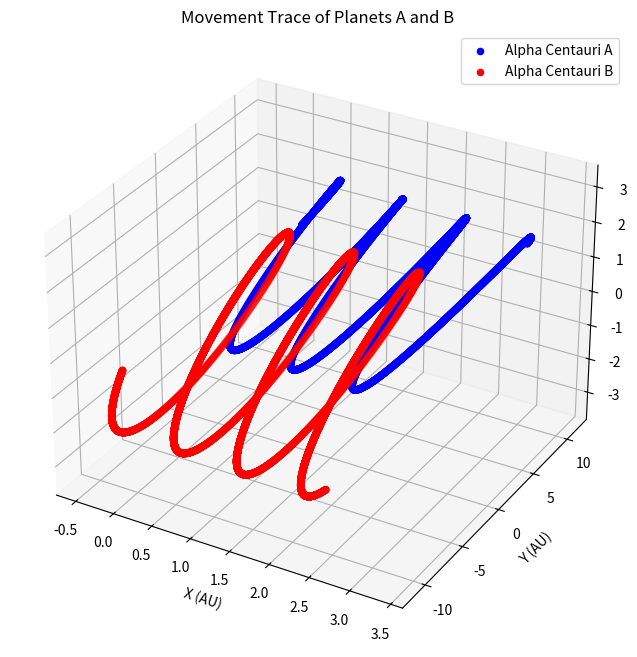

Generate this figure with matplotlib:
import numpy as np
import matplotlib.pyplot as plt

N_ODE_EQS = 12
M_A = 1.1
M_B = 0.907
G = 39.47841760435743

def denom(y):
    a = np.power(y[0] - y[3], 2) + np.power(y[1] - y[4], 2) + np.power(y[2] - y[5], 2)
    b = np.power(a, 1.5)
    return b

def calc_f_arr(y):
    # In complete accordance with y vector
    f_arr = np.zeros(N_ODE_EQS)
    den = denom(y)
    f_arr[0] = y[6]   # VAx
    f_arr[1] = y[7]   # VAy
    f_arr[2] = y[8]   # VAz
    f_arr[3] = y[9]   # VBx
    f_arr[4] = y[10]  # VBy
    f_arr[5] = y[11]  # VBz
    f_arr[6] = -G * M_B * (y[0] - y[3]) / den  # dVx_A/dt
    f_arr[7] = -G * M_B * (y[1] - y[4]) / den  # dVy_A/dt
    f_arr[8] = -G * M_B * (y[2] - y[5]) / den  # dVz_A/dt
    f_arr[9] = -G * M_A * (y[3] - y[0]) / den  # dVx_B/dt
    f_arr[10] = -G * M_A * (y[4] - y[1]) / den # dVy_B/dt
    f_arr[11] = -G * M_A * (y[5] - y[2]) / den # dVz_B/dt

    return f_arr

def runge_kutta_4th_order(y, h):

    k1 = np.zeros(N_ODE_EQS)
    k2 = np.zeros(N_ODE_EQS)
    k3 = np.zeros(N_ODE_EQS)
    k4 = np.zeros(N_ODE_EQS)
    y_modified = np.zeros(N_ODE_EQS)

    f_arr = calc_f_arr(y)

    for i in range(N_ODE_EQS):
        k1[i] = h * f_arr[i]

    for i in range(N_ODE_EQS):
        y_modified[i] = y[i] + 0.5 * k1[i]

    f_arr = calc_f_arr(y_modified)
    
    for i in range(N_ODE_EQS):
        k2[i] = h * f_arr[i]

    for i in range(N_ODE_EQS):
        y_modified[i] = y[i] + 0.5 * k2[i]

    f_arr = calc_f_arr(y_modified)

    for i in range(N_ODE_EQS):
        k3[i] = h * f_arr[i]

    for i in range(N_ODE_EQS):
        y_modified[i] = y[i] + k3[i]

    f_arr = calc_f_arr(y_modified)

    for i in range(N_ODE_EQS):
        k4[i] = h * f_arr[i]

    for i in range(N_ODE_EQS):
        y[i] = y[i] + (k1[i] + 2 * k2[i] + 2 * k3[i] + k4[i]) / 6.0

    return y


if __name__ == "__main__":        
    h           = 0.01
    target_t    = 100
    t           = 0
    y           = np.array([0, 11.29, 0, 0, -11.29, 0, 0.1, 0, 0.295, -0.061, 0, -0.362])

    positions_A = []
    positions_B = []

    print("Execution started...")
    while t < target_t:
        y = runge_kutta_4th_order(y, h)
        positions_A.append(y[:3].copy())  # Append x,y,z pos of Planet A
        positions_B.append(y[3:6].copy())  # Append x,y,z pos of Planet B
        # usage of copy() to pass by value, else it is passed by reference
        t += h

        print(f"Time: {t:.2f} - Planet A's Position: {y[:3]}, Planet B's Position: {y[3:6]}")

    print("Execution finished!")
    
    # Convert lists to numpy arrays for plotting
    positions_A = np.array(positions_A)
    positions_B = np.array(positions_B)

    # print(positions_A)
    
    X_A, Y_A, Z_A = positions_A[:, 0], positions_A[:, 1], positions_A[:, 2]
    X_B, Y_B, Z_B = positions_B[:, 0], positions_B[:, 1], positions_B[:, 2]

    fig = plt.figure(figsize=(10, 8))
    ax = plt.axes(projection ="3d")

    ax.scatter3D(X_A, Y_A, Z_A, label='Alpha Centauri A', color='blue')
    ax.scatter3D(X_B, Y_B, Z_B, label='Alpha Centauri B', color='red')

    # Set labels and title
    ax.set_xlabel('X (AU)')
    ax.set_ylabel('Y (AU)')
    ax.set_zlabel('Z (AU)')
    ax.set_title('Movement Trace of Planets A and B')
    ax.legend()

    # Show plot
    plt.show()
